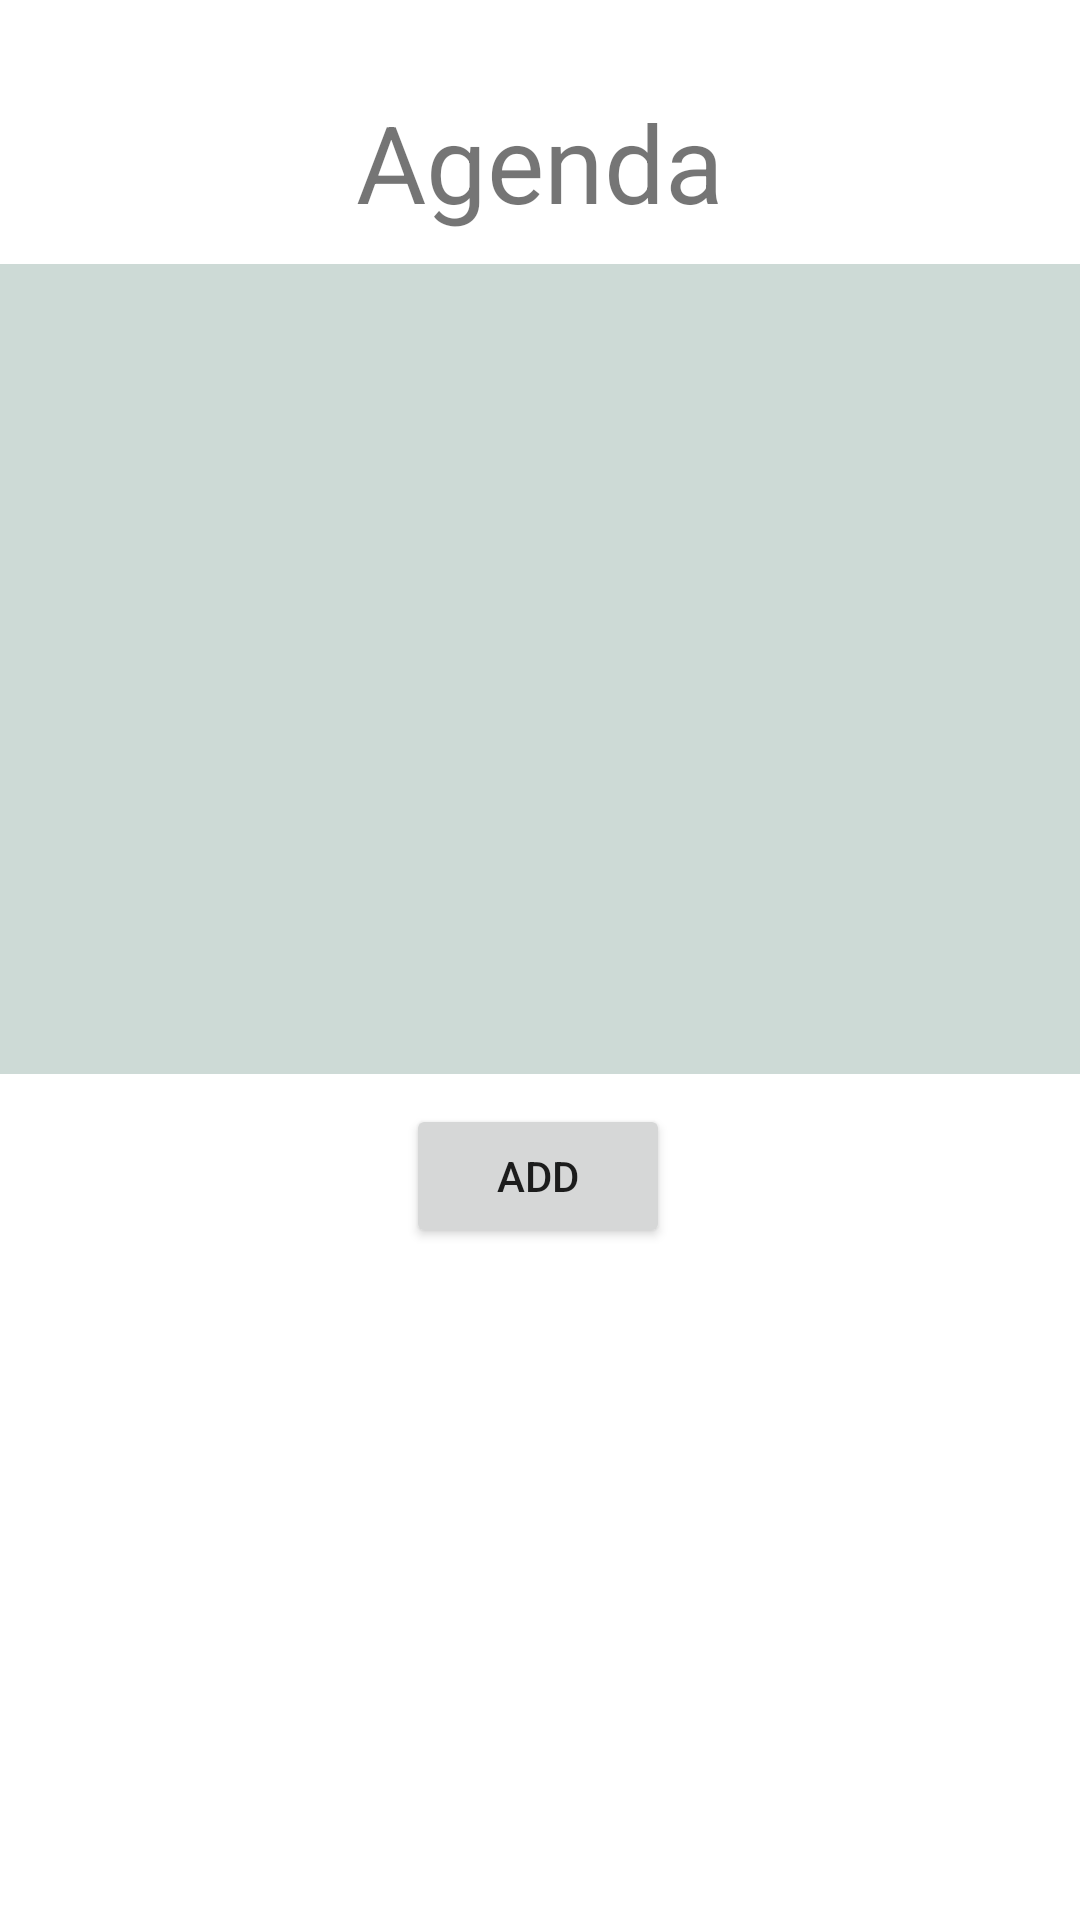

Produce the Android XML layout that renders to this screen, including the resource entries it uses.
<!-- AndroidManifest.xml: application theme Theme.TwoScreensGalery -->
<!-- res/layout/activity_agenda.xml -->
<?xml version="1.0" encoding="utf-8"?>
<androidx.constraintlayout.widget.ConstraintLayout xmlns:android="http://schemas.android.com/apk/res/android"
    xmlns:app="http://schemas.android.com/apk/res-auto"
    xmlns:tools="http://schemas.android.com/tools"
    android:layout_width="match_parent"
    android:layout_height="match_parent"
    tools:context=".Agenda">

    <Button
        android:id="@+id/button_Add"
        android:layout_width="wrap_content"
        android:layout_height="wrap_content"
        android:layout_marginBottom="224dp"
        android:onClick="OnButtonAddClicked"
        android:text="Add"
        app:layout_constraintBottom_toBottomOf="parent"
        app:layout_constraintEnd_toEndOf="parent"
        app:layout_constraintHorizontal_bias="0.498"
        app:layout_constraintStart_toStartOf="parent" />

    <TextView
        android:id="@+id/textView"
        android:layout_width="wrap_content"
        android:layout_height="wrap_content"
        android:text="Agenda"
        android:textSize="36sp"
        app:layout_constraintBottom_toBottomOf="parent"
        app:layout_constraintEnd_toEndOf="parent"
        app:layout_constraintStart_toStartOf="parent"
        app:layout_constraintTop_toTopOf="parent"
        app:layout_constraintVertical_bias="0.050000012" />

    <ListView
        android:id="@+id/listView"
        android:layout_width="389dp"
        android:layout_height="0dp"
        android:layout_marginTop="10dp"
        android:layout_marginBottom="10dp"
        android:background="#CDDAD6"
        app:layout_constraintBottom_toTopOf="@+id/button_Add"
        app:layout_constraintEnd_toEndOf="parent"
        app:layout_constraintStart_toStartOf="parent"
        app:layout_constraintTop_toBottomOf="@+id/textView" />

</androidx.constraintlayout.widget.ConstraintLayout>
<!-- resources referenced by this layout -->
<resources>
  <style name="Theme.TwoScreensGalery" parent="Theme.MaterialComponents.DayNight.DarkActionBar">
          
          <item name="colorPrimary">@color/purple_500</item>
          <item name="colorPrimaryVariant">@color/purple_700</item>
          <item name="colorOnPrimary">@color/white</item>
          
          <item name="colorSecondary">@color/teal_200</item>
          <item name="colorSecondaryVariant">@color/teal_700</item>
          <item name="colorOnSecondary">@color/black</item>
          
          <item name="android:statusBarColor" tools:targetApi="l">?attr/colorPrimaryVariant</item>
          
      </style>
  <!-- not gathered from this repository: default colours our renderer supplied (Android Studio template values) -->
  <color name="purple_500">#FF6200EE</color>
  <color name="purple_700">#FF3700B3</color>
  <color name="teal_200">#FF03DAC5</color>
  <color name="teal_700">#FF018786</color>
  <color name="black">#FF000000</color>
  <color name="white">#FFFFFFFF</color>
</resources>
